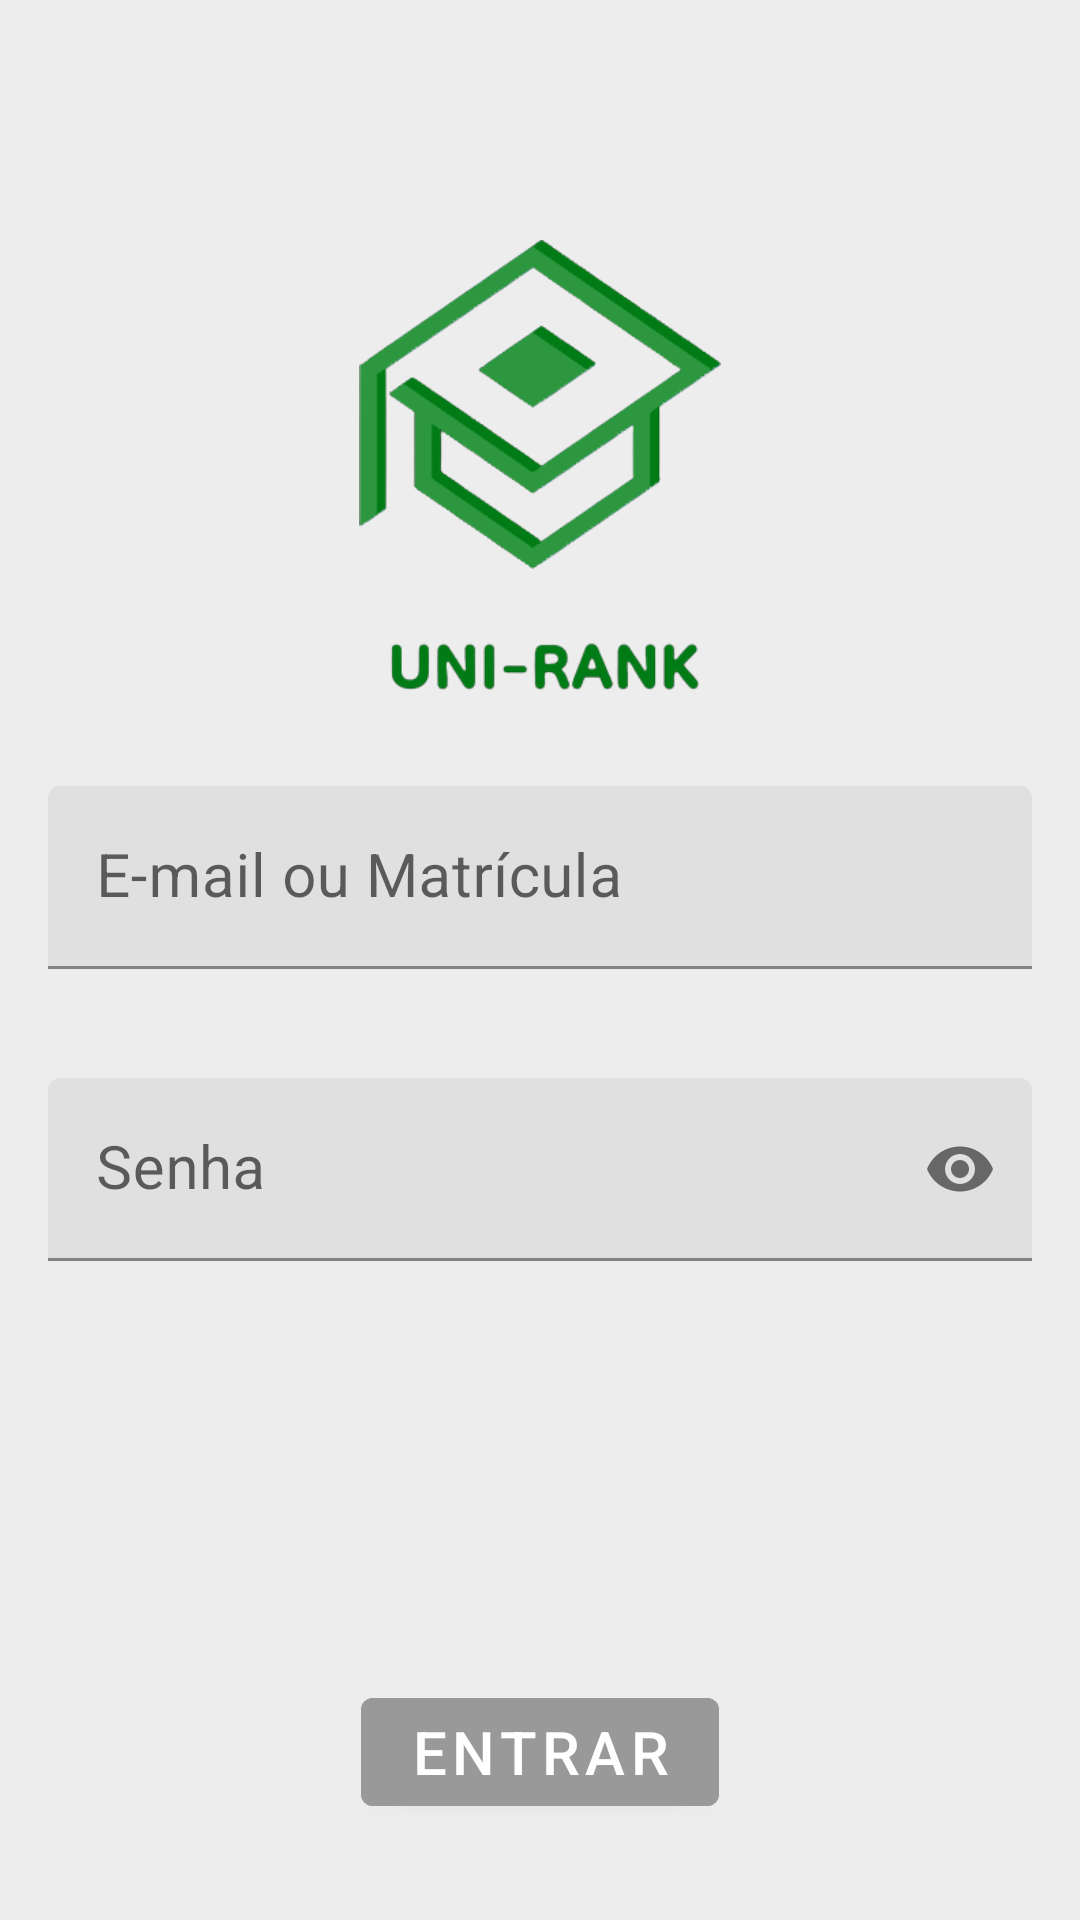

The Android layout XML behind this screen, and the referenced resources:
<!-- AndroidManifest.xml: application theme Theme.Ativas -->
<!-- res/layout/fragment_login.xml -->
<?xml version="1.0" encoding="utf-8"?>
<androidx.constraintlayout.widget.ConstraintLayout
    xmlns:android="http://schemas.android.com/apk/res/android"
    xmlns:app="http://schemas.android.com/apk/res-auto"
    xmlns:tools="http://schemas.android.com/tools"
    android:layout_width="match_parent"
    android:layout_height="match_parent"
    android:background="@color/bacgroundApp"
    tools:context=".login.LoginFragment">

    <ImageView
        android:id="@+id/logo"
        android:layout_width="150dp"
        android:layout_height="150dp"
        android:src="@drawable/logo1"
        android:layout_marginTop="80dp"
        app:layout_constraintTop_toTopOf="parent"
        app:layout_constraintEnd_toEndOf="parent"
        app:layout_constraintStart_toStartOf="parent" />

    <com.google.android.material.textfield.TextInputLayout
        android:id="@+id/loginInputLayout"
        android:layout_width="match_parent"
        android:layout_height="wrap_content"
        android:layout_marginHorizontal="16dp"
        android:layout_marginTop="32dp"
        app:errorEnabled="true"
        android:hint="@string/options_log_in"
        app:hintTextColor="@color/black"
        app:layout_constraintBottom_toTopOf="@id/btnLogar"
        app:layout_constraintEnd_toEndOf="parent"
        app:layout_constraintStart_toStartOf="parent"
        app:layout_constraintTop_toBottomOf="@id/logo"
        app:layout_constraintVertical_bias="0.0">

        <com.google.android.material.textfield.TextInputEditText
            android:id="@+id/txtLogin"
            android:layout_width="match_parent"
            android:layout_height="wrap_content"
            android:textColor="@color/black"
            android:textSize="20sp" />

    </com.google.android.material.textfield.TextInputLayout>

    <com.google.android.material.textfield.TextInputLayout
        android:id="@+id/senhaInputLayout"
        android:layout_width="match_parent"
        android:layout_height="wrap_content"
        android:layout_marginTop="16dp"
        android:layout_marginHorizontal="16dp"
        app:errorEnabled="true"
        app:endIconMode="password_toggle"
        app:layout_constraintTop_toBottomOf="@id/loginInputLayout"
        app:layout_constraintStart_toStartOf="parent"
        app:layout_constraintEnd_toEndOf="parent"
        android:hint="@string/password"
        app:hintTextColor="@color/black">

        <com.google.android.material.textfield.TextInputEditText
            android:id="@+id/txtSenha"
            android:layout_width="match_parent"
            android:layout_height="wrap_content"
            android:inputType="textPassword"
            android:textColor="@color/black"
            android:textSize="20sp" />

    </com.google.android.material.textfield.TextInputLayout>

    <ProgressBar
        android:id="@+id/progressBarLogin"
        style="?android:attr/progressBarStyle"
        android:layout_width="wrap_content"
        android:layout_height="wrap_content"
        android:indeterminateTint="@color/backgroundBottom"
        app:layout_constraintTop_toTopOf="parent"
        app:layout_constraintStart_toStartOf="parent"
        app:layout_constraintEnd_toEndOf="parent"
        app:layout_constraintBottom_toBottomOf="parent"
        android:elevation="10dp"
        android:visibility="gone"/>

    <com.google.android.material.button.MaterialButton
        android:id="@+id/btnLogar"
        android:layout_width="wrap_content"
        android:layout_height="wrap_content"
        android:backgroundTint="@color/gray_100"
        android:text="@string/log_in"
        android:textColor="@color/white"
        android:textSize="20sp"
        android:layout_marginBottom="32dp"
        android:layout_marginHorizontal="16dp"
        app:layout_constraintStart_toStartOf="parent"
        app:layout_constraintEnd_toEndOf="parent"
        app:layout_constraintBottom_toBottomOf="parent"/>

    <View
        android:id="@+id/bottomSheetBG"
        android:layout_width="match_parent"
        android:layout_height="match_parent"
        android:background="@color/opaqueBG"
        android:elevation="5dp"
        android:visibility="gone"/>

</androidx.constraintlayout.widget.ConstraintLayout>
<!-- resources referenced by this layout -->
<resources>
  <color name="bacgroundApp">#DAEAEAEA</color>
  <color name="backgroundBottom">#268029</color>
  <color name="black">#FF000000</color>
  <color name="gray_100">#999999</color>
  <color name="opaqueBG">#61000000</color>
  <color name="white">#FFFFFFFF</color>
  <!-- drawable logo1: png bitmap (drawable-v24, 32652 bytes) -->
  <string name="log_in">Entrar</string>
  <string name="options_log_in">E-mail ou Matrícula</string>
  <string name="password">Senha</string>
  <style name="Theme.Ativas" parent="Theme.MaterialComponents.Light.NoActionBar">
          
          <item name="colorPrimary">@color/primaryColor</item>
          <item name="colorPrimaryVariant">@color/primaryDarkColor</item>
          <item name="colorOnPrimary">@color/white</item>
          
          <item name="colorSecondary">@color/secondaryLightColor</item>
          <item name="colorSecondaryVariant">@color/secondaryColor</item>
          <item name="colorOnSecondary">@color/black</item>
          
          <item name="android:statusBarColor" tools:targetApi="l">?attr/colorPrimaryVariant</item>
      </style>
  <color name="primaryColor">#1b5e20</color>
  <color name="primaryDarkColor">#003300</color>
  <color name="secondaryLightColor">#ff7d47</color>
  <color name="secondaryColor">#e64a19</color>
</resources>
